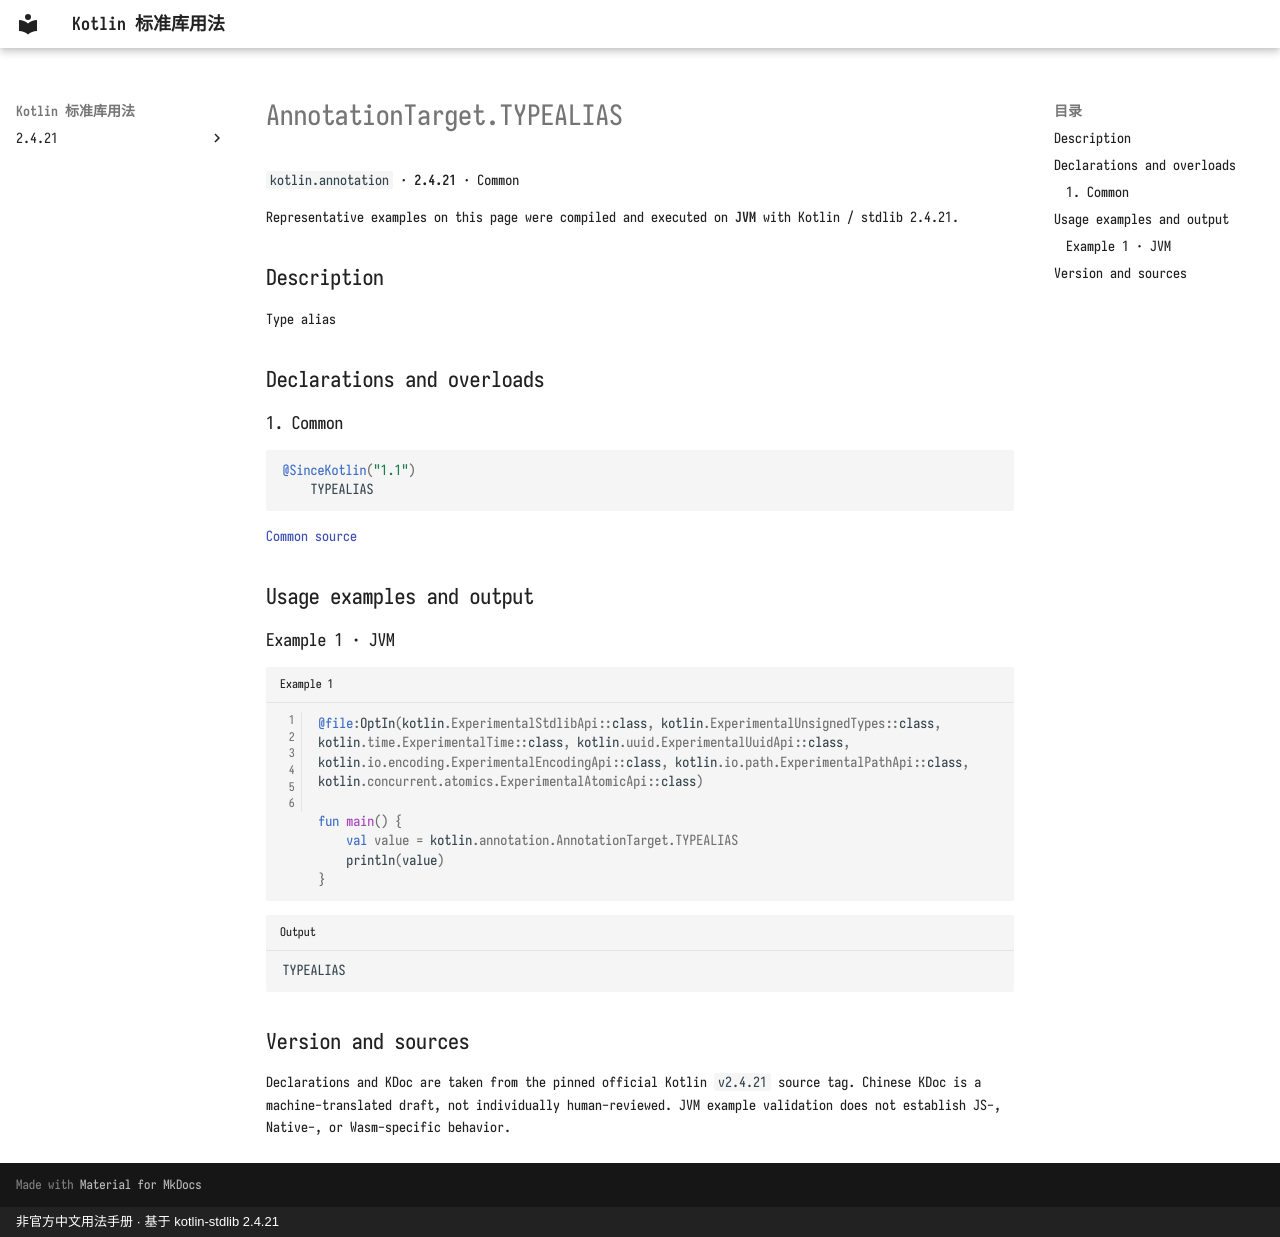

repository: oooooooko/kotlin-stdlib-docs · page: en/api/kotlin.annotation/annotationtarget-typealias--9458f4fb/index.html · generator: mkdocs · copyright: 非官方中文用法手册 · 基于 kotlin-stdlib 2.4.21

# AnnotationTarget.TYPEALIAS

`kotlin.annotation` · **2.4.21** · Common

Representative examples on this page were compiled and executed on **JVM** with Kotlin / stdlib 2.4.21.

## Description

Type alias

## Declarations and overloads

### 1. Common

```kotlin
@SinceKotlin("1.1")
    TYPEALIAS
```

[Common source](https://github.com/JetBrains/kotlin/blob/v2.4.21/libraries/stdlib/src/kotlin/annotation/Annotations.kt#L44)

## Usage examples and output

### Example 1 · JVM

```kotlin title="Example 1" linenums="1"
@file:OptIn(kotlin.ExperimentalStdlibApi::class, kotlin.ExperimentalUnsignedTypes::class, kotlin.time.ExperimentalTime::class, kotlin.uuid.ExperimentalUuidApi::class, kotlin.io.encoding.ExperimentalEncodingApi::class, kotlin.io.path.ExperimentalPathApi::class, kotlin.concurrent.atomics.ExperimentalAtomicApi::class)

fun main() {
    val value = kotlin.annotation.AnnotationTarget.TYPEALIAS
    println(value)
}
```

```text title="Output"
TYPEALIAS
```

## Version and sources

Declarations and KDoc are taken from the pinned official Kotlin `v2.4.21` source tag. Chinese KDoc is a machine-translated draft, not individually human-reviewed. JVM example validation does not establish JS-, Native-, or Wasm-specific behavior.
